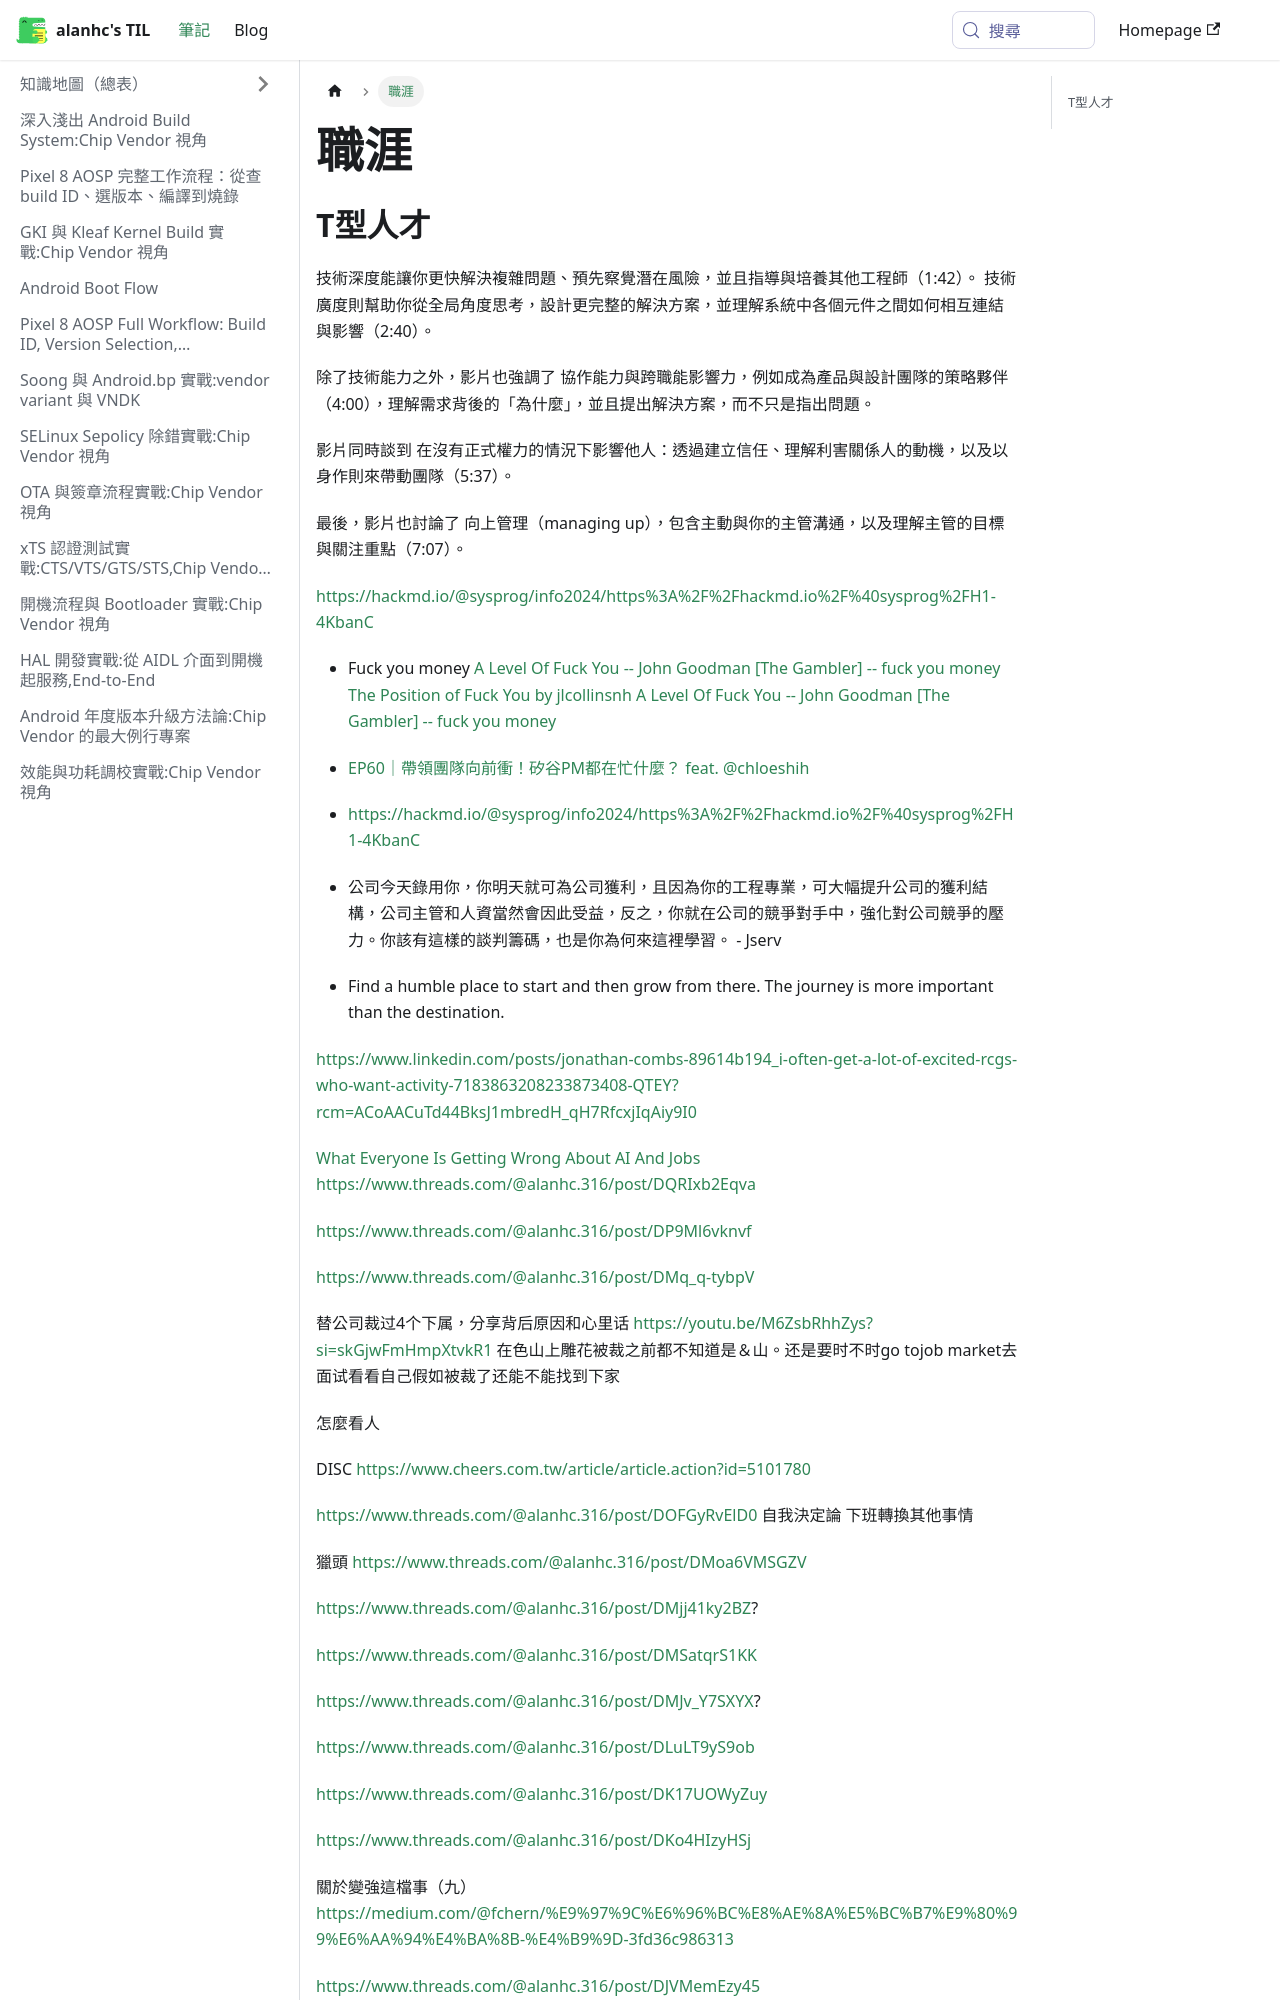

repository: alanhc/til · page: docs/career.html · generator: docusaurus

# 職涯

## T型人才
技術深度能讓你更快解決複雜問題、預先察覺潛在風險，並且指導與培養其他工程師（1:42）。
技術廣度則幫助你從全局角度思考，設計更完整的解決方案，並理解系統中各個元件之間如何相互連結與影響（2:40）。

除了技術能力之外，影片也強調了 協作能力與跨職能影響力，例如成為產品與設計團隊的策略夥伴（4:00），理解需求背後的「為什麼」，並且提出解決方案，而不只是指出問題。

影片同時談到 在沒有正式權力的情況下影響他人：透過建立信任、理解利害關係人的動機，以及以身作則來帶動團隊（5:37）。

最後，影片也討論了 向上管理（managing up），包含主動與你的主管溝通，以及理解主管的目標與關注重點（7:07）。




https://hackmd.io/@sysprog/info2024/https%3A%2F%2Fhackmd.io%2F%40sysprog%2FH1-4KbanC

- Fuck you money
[A Level Of Fuck You -- John Goodman [The Gambler] -- fuck you money](https://youtu.be/qGC9FY65HBo?si=S4i4Hy5UNx4bnT0y)
[The Position of Fuck You by jlcollinsnh](https://youtu.be/eikbQPldhPY?si=bPtoel8EPfCQW5kI)
[A Level Of Fuck You -- John Goodman [The Gambler] -- fuck you money](https://youtu.be/qGC9FY65HBo?si=dr_onvCaZe5-WEoW)


- [EP60｜帶領團隊向前衝！矽谷PM都在忙什麼？ feat. @chloeshih](https://youtu.be/coCHGiehxS0?si=fVQMbE7XM0Z8AA0j)
- https://hackmd.io/@sysprog/info2024/https%3A%2F%2Fhackmd.io%2F%40sysprog%2FH1-4KbanC
- 公司今天錄用你，你明天就可為公司獲利，且因為你的工程專業，可大幅提升公司的獲利結構，公司主管和人資當然會因此受益，反之，你就在公司的競爭對手中，強化對公司競爭的壓力。你該有這樣的談判籌碼，也是你為何來這裡學習。 - Jserv
- Find a humble place to start and then grow from there. The journey is more important than the destination.

https://www.linkedin.com/posts/jonathan-combs-89614b194_i-often-get-a-lot-of-excited-rcgs-who-want-activity-7183863208233873408-QTEY?rcm=ACoAACuTd44BksJ1mbredH_qH7RfcxjIqAiy9I0

[What Everyone Is Getting Wrong About AI And Jobs](https://www.youtube.com/watch?v=IqwSb2hO1jE)
https://www.threads.com/@alanhc.316/post/DQRIxb2Eqva

https://www.threads.com/@alanhc.316/post/DP9Ml6vknvf

https://www.threads.com/@alanhc.316/post/DMq_q-tybpV

替公司裁过4个下属，分享背后原因和心里话
https://youtu.be/M6ZsbRhhZys?si=skGjwFmHmpXtvkR1
在色山上雕花被裁之前都不知道是＆山。还是要时不时go tojob market去面试看看自己假如被裁了还能不能找到下家


怎麼看人

DISC
https://www.cheers.com.tw/article/article.action?id=5101780



https://www.threads.com/@alanhc.316/post/DOFGyRvElD0
自我決定論
下班轉換其他事情

獵頭
https://www.threads.com/@alanhc.316/post/DMoa6VMSGZV

https://www.threads.com/@alanhc.316/post/DMjj41ky2BZ?




https://www.threads.com/@alanhc.316/post/DMSatqrS1KK
